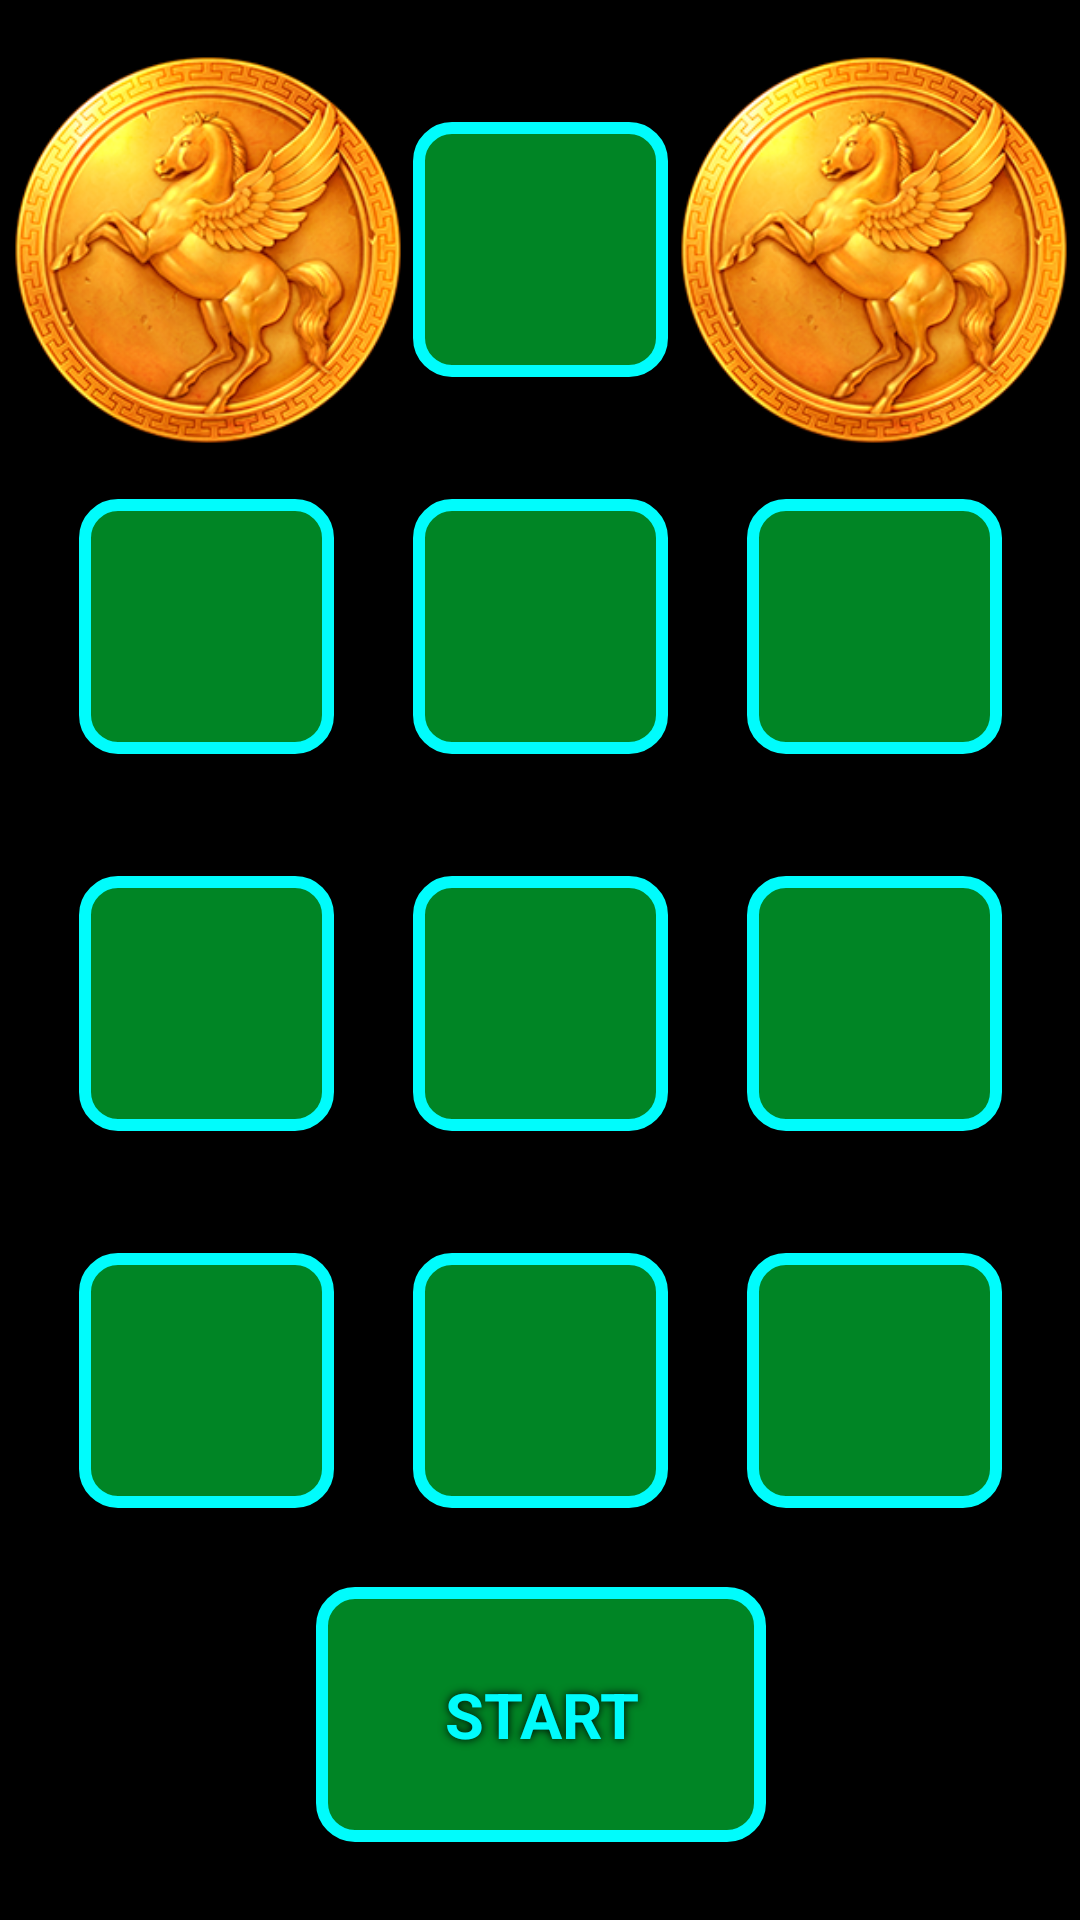

Write the Android layout XML for this screen, with the resource values it uses.
<!-- AndroidManifest.xml: application theme Theme.TestDubrivnyi -->
<!-- res/layout/activity_begin_game.xml -->
<?xml version="1.0" encoding="utf-8"?>
<androidx.constraintlayout.widget.ConstraintLayout xmlns:android="http://schemas.android.com/apk/res/android"
    xmlns:app="http://schemas.android.com/apk/res-auto"
    xmlns:tools="http://schemas.android.com/tools"
    android:layout_width="match_parent"
    android:layout_height="match_parent"
    android:background="@drawable/bgvert"
    tools:context=".BeginGame">

    <ImageView
        android:id="@+id/asdasdasd"
        android:layout_width="150dp"
        android:layout_height="150dp"
        android:src="@drawable/xs1"
        app:layout_constraintBottom_toTopOf="@+id/kgg_6"
        app:layout_constraintEnd_toEndOf="parent"
        app:layout_constraintStart_toEndOf="@+id/ssss_3"
        app:layout_constraintTop_toTopOf="parent" />

    <ImageView
        android:id="@+id/asdasd"
        android:layout_width="150dp"
        android:layout_height="150dp"
        android:src="@drawable/xs1"
        app:layout_constraintBottom_toTopOf="@+id/kgg_5"
        app:layout_constraintEnd_toStartOf="@+id/ssss_3"
        app:layout_constraintStart_toStartOf="parent"
        app:layout_constraintTop_toTopOf="parent" />

    <ImageView
        android:id="@+id/kggg_5"
        android:layout_width="85dp"
        android:layout_height="85dp"
        android:layout_marginTop="280dp"
        android:src="@drawable/backforapp"
        app:layout_constraintBottom_toBottomOf="parent"
        app:layout_constraintEnd_toEndOf="parent"
        app:layout_constraintStart_toStartOf="parent"
        app:layout_constraintTop_toTopOf="parent" />

    <ImageView
        android:id="@+id/bbggh_6"
        android:layout_width="85dp"
        android:layout_height="85dp"
        android:src="@drawable/backforapp"
        app:layout_constraintBottom_toBottomOf="@+id/kggg_5"
        app:layout_constraintEnd_toEndOf="parent"
        app:layout_constraintStart_toEndOf="@+id/kggg_5"
        app:layout_constraintTop_toTopOf="@+id/kggg_5" />

    <ImageView
        android:id="@+id/kasdasd_4"
        android:layout_width="85dp"
        android:layout_height="85dp"
        android:src="@drawable/backforapp"
        app:layout_constraintBottom_toBottomOf="@+id/kggg_5"
        app:layout_constraintEnd_toStartOf="@+id/kggg_5"
        app:layout_constraintStart_toStartOf="parent"
        app:layout_constraintTop_toTopOf="@+id/kggg_5"
        app:layout_constraintVertical_bias="0.0" />

    <ImageView
        android:id="@+id/kgg_5"
        android:layout_width="85dp"
        android:layout_height="85dp"
        android:elevation="4dp"
        android:src="@drawable/backforapp"
        app:layout_constraintBottom_toTopOf="@+id/kasdasd_4"
        app:layout_constraintEnd_toStartOf="@+id/kggg_5"
        app:layout_constraintStart_toStartOf="parent"
        app:layout_constraintTop_toTopOf="parent" />


    <ImageView
        android:id="@+id/kk_6"
        android:layout_width="85dp"
        android:layout_height="85dp"
        android:elevation="4dp"
        android:src="@drawable/backforapp"
        app:layout_constraintBottom_toTopOf="@+id/kggg_5"
        app:layout_constraintEnd_toEndOf="parent"
        app:layout_constraintStart_toStartOf="parent"
        app:layout_constraintTop_toTopOf="parent" />

    <ImageView
        android:id="@+id/kgg_6"
        android:layout_width="85dp"
        android:layout_height="85dp"
        android:elevation="4dp"
        android:src="@drawable/backforapp"
        app:layout_constraintBottom_toTopOf="@+id/bbggh_6"
        app:layout_constraintEnd_toEndOf="parent"
        app:layout_constraintStart_toEndOf="@+id/kk_6"
        app:layout_constraintTop_toTopOf="parent" />

    <ImageView
        android:id="@+id/iiig_8"
        android:layout_width="85dp"
        android:layout_height="85dp"
        android:elevation="4dp"
        android:src="@drawable/backforapp"
        app:layout_constraintBottom_toTopOf="@+id/kggg_5"
        app:layout_constraintEnd_toEndOf="@+id/kgg_6"
        app:layout_constraintHorizontal_bias="1.0"
        app:layout_constraintStart_toStartOf="@+id/kgg_6"
        app:layout_constraintTop_toBottomOf="@+id/kgg_6" />

    <ImageView
        android:id="@+id/kgggh_8"
        android:layout_width="85dp"
        android:layout_height="85dp"
        android:elevation="4dp"
        android:src="@drawable/backforapp"
        app:layout_constraintBottom_toTopOf="@+id/kggg_5"
        app:layout_constraintEnd_toEndOf="@+id/kggg_5"
        app:layout_constraintStart_toStartOf="@+id/kggg_5"
        app:layout_constraintTop_toBottomOf="@+id/kk_6" />

    <ImageView
        android:id="@+id/kvggg_5"
        android:layout_width="85dp"
        android:layout_height="85dp"
        android:elevation="4dp"
        android:src="@drawable/backforapp"

        app:layout_constraintBottom_toTopOf="@+id/kggg_5"
        app:layout_constraintEnd_toEndOf="@+id/kasdasd_4"
        app:layout_constraintStart_toStartOf="@+id/kasdasd_4"
        app:layout_constraintTop_toBottomOf="@+id/kgg_5" />

    <ImageView
        android:id="@+id/ssss_3"
        android:layout_width="85dp"
        android:layout_height="85dp"
        android:elevation="4dp"
        android:src="@drawable/backforapp"
        app:layout_constraintBottom_toTopOf="@+id/kk_6"
        app:layout_constraintEnd_toEndOf="parent"
        app:layout_constraintStart_toStartOf="parent"
        app:layout_constraintTop_toTopOf="parent" />





    <TextView
        android:id="@+id/kvvg"
        android:layout_width="150dp"
        android:layout_height="85dp"
        android:background="@drawable/backforapp"
        android:elevation="3dp"
        android:gravity="center"
        android:shadowColor="@android:color/black"
        android:shadowDx="0"
        android:shadowDy="0"
        android:shadowRadius="7"
        android:text="START"
        android:textSize="21sp"
        app:layout_constraintBottom_toBottomOf="parent"
        app:layout_constraintEnd_toEndOf="@+id/kggg_5"
        app:layout_constraintStart_toStartOf="@+id/kggg_5"
        app:layout_constraintTop_toBottomOf="@+id/kggg_5" />

</androidx.constraintlayout.widget.ConstraintLayout>
<!-- resources referenced by this layout -->
<resources>
  <!-- drawable backforapp (drawable) -->
  <?xml version="1.0" encoding="utf-8"?>
  
  <shape xmlns:android="http://schemas.android.com/apk/res/android">
      <corners android:radius="11dp"/>
      <stroke android:color="@color/kk2" android:width="4dp"/>
      <solid android:color="@color/kk1"/>
  </shape>
  <!-- drawable xs1: png bitmap (drawable, 94472 bytes) -->
  <style name="Theme.TestDubrivnyi" parent="Base.Theme.TestDubrivnyi" />
  <color name="kk2">#00FCFC</color>
  <color name="kk1">#8500FF48</color>
  <style name="Base.Theme.TestDubrivnyi" parent="Theme.Material3.DayNight.NoActionBar">
          
          <item name="android:windowBackground">@color/black</item>
          <item name="android:windowTranslucentStatus">false</item>
          <item name="android:statusBarColor">@color/black</item>
          <item name="windowActionBar">false</item>
          <item name="windowNoTitle">true</item>
          <item name="android:textStyle">bold</item>
          <item name="android:textColor">@color/texting</item>
          
      </style>
  <color name="black">#FF000000</color>
  <color name="texting">#00FCFC</color>
</resources>
